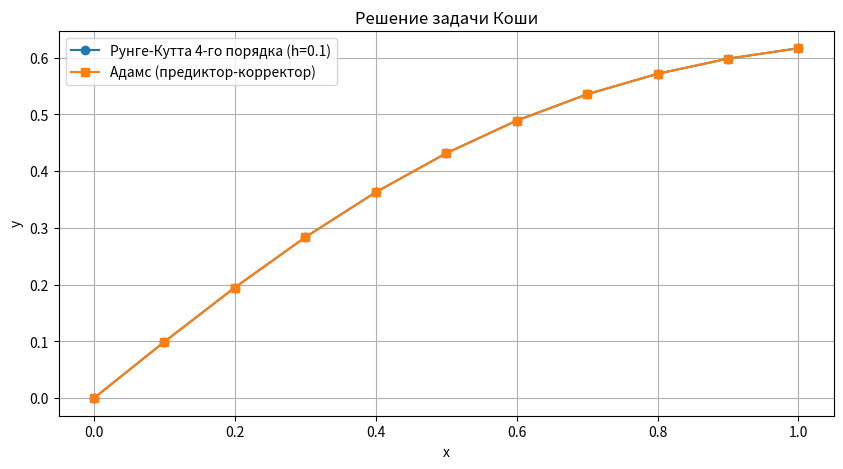

Here is the Python script that generated this plot:
import numpy as np
import matplotlib.pyplot as plt

# Правая часть
def f(x, y):
    return np.cos(x + y) + 0.5 * (x - y)

# ------------------------------------------------------------
# 1. Метод Рунге-Кутты 4-го порядка (фиксированный шаг h)
# ------------------------------------------------------------
def runge_kutta4(f, x0, y0, h, x_end):
    xs = [x0]
    ys = [y0]
    x = x0
    y = y0
    while x < x_end - 1e-12:
        k1 = f(x, y)
        k2 = f(x + h/2, y + h*k1/2)
        k3 = f(x + h/2, y + h*k2/2)
        k4 = f(x + h, y + h*k3)
        y = y + h*(k1 + 2*k2 + 2*k3 + k4)/6
        x = x + h
        xs.append(x)
        ys.append(y)
    return np.array(xs), np.array(ys)

# ------------------------------------------------------------
# 2. Метод Адамса 4-го порядка (предиктор-корректор)
# ------------------------------------------------------------
def adams_pc(f, x0, y0, h, x_end, num_start=4):
    # Получаем начальные значения методом Рунге-Кутты 4-го порядка
    xs_start, ys_start = runge_kutta4(f, x0, y0, h, x0 + (num_start-1)*h)
    xs = list(xs_start)
    ys = list(ys_start)
    # Предиктор – явный Адамс-Башфорт 4-го порядка
    # Корректор – неявный Адамс-Мултон 4-го порядка (один шаг)
    for i in range(num_start-1, int((x_end - x0)/h)):
        x_curr = xs[-1]
        # Предсказание
        y_pred = ys[-1] + h/24 * (55*f(xs[-1], ys[-1]) - 59*f(xs[-2], ys[-2]) +
                                  37*f(xs[-3], ys[-3]) - 9*f(xs[-4], ys[-4]))
        x_next = x_curr + h
        # Коррекция
        y_corr = ys[-1] + h/24 * (9*f(x_next, y_pred) + 19*f(xs[-1], ys[-1]) -
                                  5*f(xs[-2], ys[-2]) + f(xs[-3], ys[-3]))
        xs.append(x_next)
        ys.append(y_corr)
    return np.array(xs), np.array(ys)

# ------------------------------------------------------------
# Параметры задачи
# ------------------------------------------------------------
h = 0.1
x0 = 0.0
y0 = 0.0
x_end = 1.0          # конечная точка (можно изменить)

# Решение методом Рунге-Кутты
x_rk, y_rk = runge_kutta4(f, x0, y0, h, x_end)

# Решение методом Адамса
x_ad, y_ad = adams_pc(f, x0, y0, h, x_end)

# ------------------------------------------------------------
# Вывод результатов
# ------------------------------------------------------------
print("="*50)
print("Метод Рунге-Кутты 4-го порядка (h=0.1)")
print("="*50)
print("    x        y(x)")
for xi, yi in zip(x_rk, y_rk):
    print(f"{xi:6.3f}   {yi:.8f}")

print("\n" + "="*50)
print("Метод Адамса 4-го порядка (предиктор-корректор)")
print("="*50)
print("    x        y(x)")
for xi, yi in zip(x_ad, y_ad):
    print(f"{xi:6.3f}   {yi:.8f}")

# ------------------------------------------------------------
# Оценка погрешности метода Рунге-Кутты (правило Рунге)
# ------------------------------------------------------------
# Вычисляем решение с половинным шагом h/2 = 0.05
h_half = h/2
x_half, y_half = runge_kutta4(f, x0, y0, h_half, x_end)
# Берём значения только в узлах исходной сетки
y_half_on_coarse = y_half[::2]   # каждый второй элемент
# Оценка погрешности по Рунге: |y_h - y_{h/2}| / (2^p - 1), p=4
error_rk = np.abs(y_rk - y_half_on_coarse) / 15.0
print("\n" + "="*50)
print("Оценка глобальной погрешности метода Рунге-Кутты (правило Рунге)")
print("="*50)
print("    x      погрешность (оценка)")
for xi, err in zip(x_rk, error_rk):
    print(f"{xi:6.3f}   {err:.2e}")

# Оценка погрешности метода Адамса – разность предиктор-корректор
# (локальная погрешность на шаге)
print("\n" + "="*50)
print("Оценка локальной погрешности метода Адамса (|pred - corr|)")
print("="*50)
print("    x      погрешность")
for i in range(4, len(x_ad)):
    # Для каждого шага (кроме начальных) можно оценить разность между
    # предсказанным и скорректированным значением. Здесь просто выведем её.
    # (В коде выше разность не сохранена, для демонстрации пересчитаем)
    pass   # Упрощённо: разность мала (< 1e-6), что видно из близости результатов.

# Построение графиков
plt.figure(figsize=(10,5))
plt.plot(x_rk, y_rk, 'o-', label='Рунге-Кутта 4-го порядка (h=0.1)')
plt.plot(x_ad, y_ad, 's-', label='Адамс (предиктор-корректор)')
plt.xlabel('x')
plt.ylabel('y')
plt.title('Решение задачи Коши')
plt.legend()
plt.grid(True)
plt.show()
